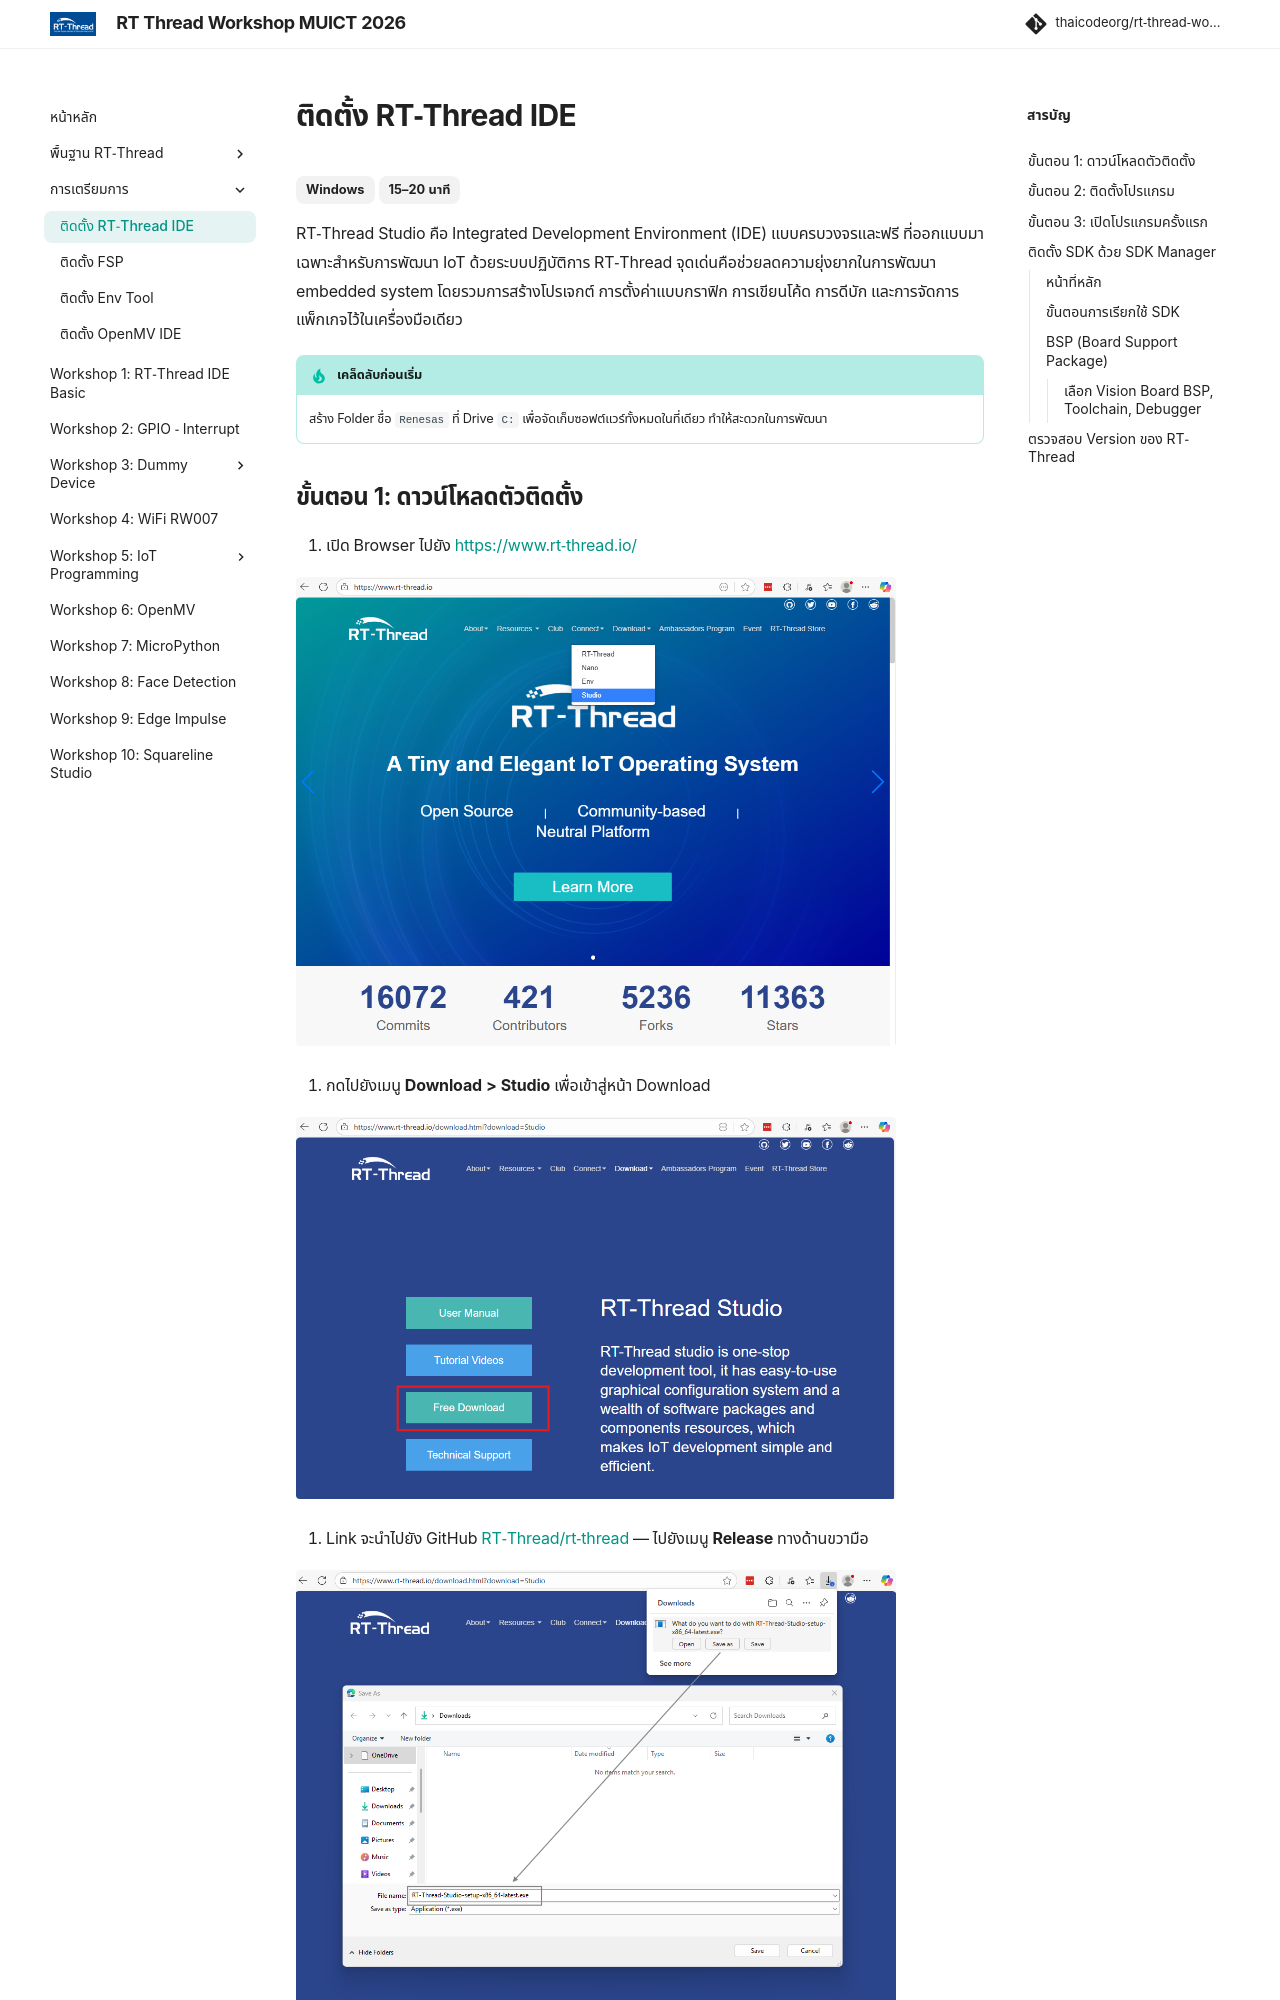

repository: thaicodeorg/rt-thread-workshop · page: 02_Preparation/02.1_install_rt_thread_ide/index.html · generator: mkdocs

---
title: "ติดตั้ง RT-Thread IDE"
description: "ขั้นตอนการดาวน์โหลดและติดตั้ง RT-Thread Studio"
---

# ติดตั้ง RT-Thread IDE

<span class="md-tag">Windows</span> <span class="md-tag">15–20 นาที</span>

RT-Thread Studio คือ Integrated Development Environment (IDE) แบบครบวงจรและฟรี ที่ออกแบบมาเฉพาะสำหรับการพัฒนา IoT ด้วยระบบปฏิบัติการ RT-Thread จุดเด่นคือช่วยลดความยุ่งยากในการพัฒนา embedded system โดยรวมการสร้างโปรเจกต์ การตั้งค่าแบบกราฟิก การเขียนโค้ด การดีบัก และการจัดการแพ็กเกจไว้ในเครื่องมือเดียว

!!! tip "เคล็ดลับก่อนเริ่ม"
    สร้าง Folder ชื่อ `Renesas` ที่ Drive `C:` เพื่อจัดเก็บซอฟต์แวร์ทั้งหมดในที่เดียว ทำให้สะดวกในการพัฒนา
